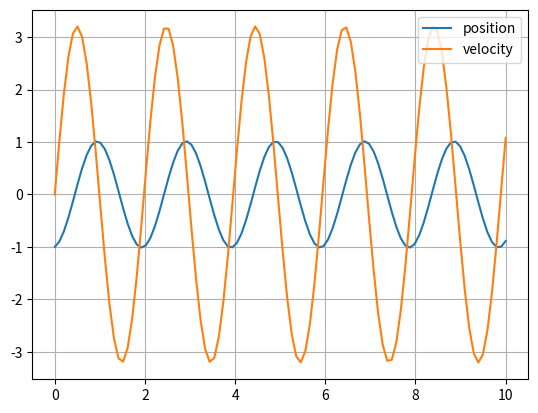

Reproduce this figure in Python.
import numpy as np

time = np.linspace(0,10,100)
x = [-1.0]  # x0 = -1.0 meter
v = [ 0.0]  # v0 = 0 meter/sec
m = 0.5 # kg
k = 5   # N/m

for i in range(len(time)-1):

    dt = time[i+1] - time[i]
    a = - k/m * x[i]    # calculate the accelerate
    v.append( v[i] + a*dt ) # calculate the velocity
    x.append( x[i] + v[i+1]*dt )  # calculate the new position

import matplotlib.pyplot as plt
plt.plot(time,x,'-',time,v,'-')
plt.legend(['position','velocity'])
plt.grid()
plt.savefig('HW7_2a')
plt.show()
